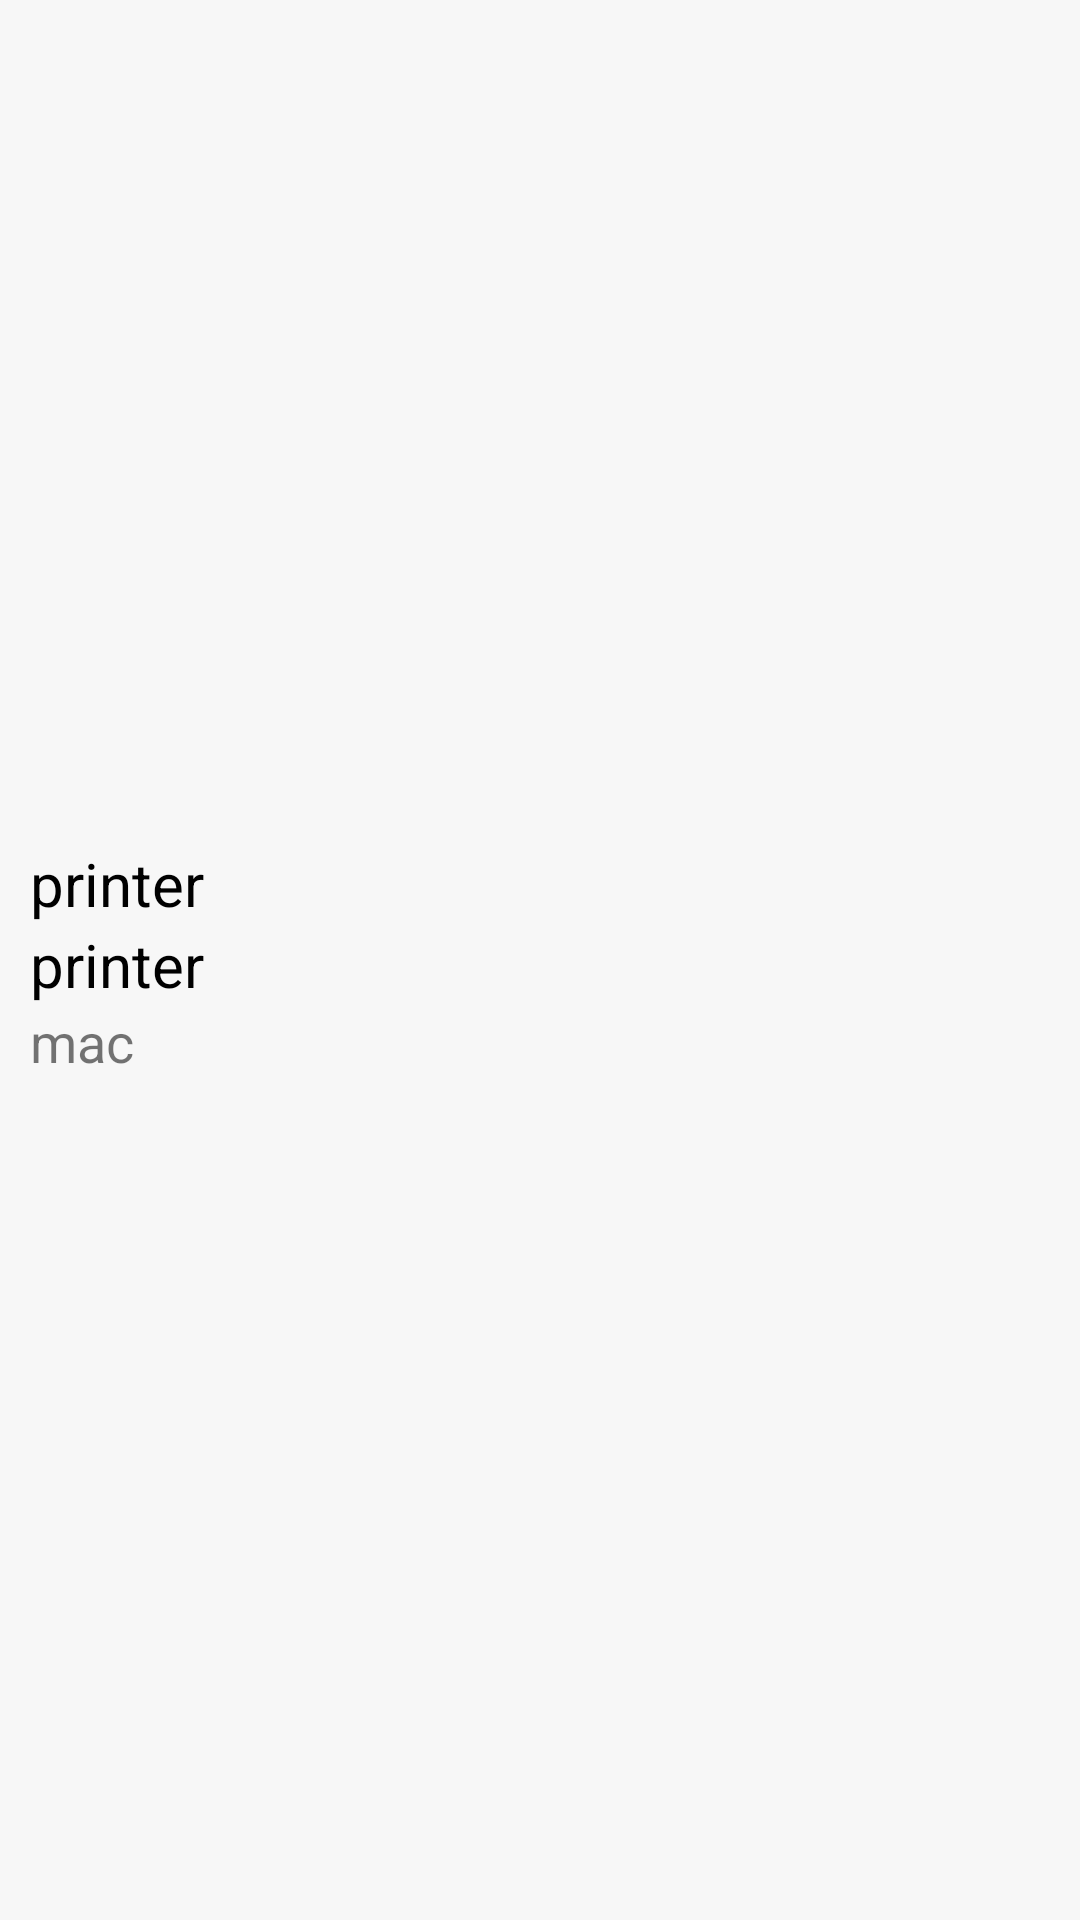

This screen was rendered from an Android layout file. Write that file and the resources it references.
<!-- AndroidManifest.xml: application theme Theme.PepperiZebraPrinter -->
<!-- res/layout/card_user_printer.xml -->
<?xml version="1.0" encoding="utf-8"?>
<androidx.constraintlayout.widget.ConstraintLayout xmlns:android="http://schemas.android.com/apk/res/android"
    xmlns:app="http://schemas.android.com/apk/res-auto"
    android:layout_width="match_parent"
    android:layout_height="wrap_content"
    android:layout_margin="10dp"
    android:background="@color/grey"
    android:id="@+id/main_card">

    <androidx.constraintlayout.widget.ConstraintLayout
        android:id="@+id/constraintLayout2"
        android:layout_width="wrap_content"
        android:layout_height="wrap_content"
        app:layout_constraintBottom_toBottomOf="parent"
        app:layout_constraintEnd_toEndOf="parent"
        app:layout_constraintTop_toTopOf="parent">

        <ImageView
            android:layout_width="wrap_content"
            android:layout_height="wrap_content"
            android:src="@drawable/ic_baseline_more_horiz_24"
            app:layout_constraintBottom_toBottomOf="parent"
            app:layout_constraintEnd_toEndOf="parent"
            app:layout_constraintStart_toStartOf="parent"
            app:layout_constraintTop_toTopOf="parent"
            android:layout_marginEnd="20dp"/>


    </androidx.constraintlayout.widget.ConstraintLayout>

    <LinearLayout
        android:id="@+id/linearLayout"
        android:layout_width="0dp"
        android:layout_height="wrap_content"
        android:orientation="vertical"
        app:layout_constraintBottom_toBottomOf="parent"
        app:layout_constraintEnd_toStartOf="@+id/constraintLayout2"
        app:layout_constraintStart_toStartOf="parent"
        app:layout_constraintTop_toTopOf="parent">

        <TextView
            android:id="@+id/frandly_name_card_txt"
            android:layout_width="match_parent"
            android:layout_height="wrap_content"
            android:layout_marginStart="10dp"
            android:text="printer"
            android:textColor="@color/black"
            android:textSize="20sp" />

        <TextView
            android:id="@+id/name_card_txt"
            android:layout_width="match_parent"
            android:layout_height="wrap_content"
            android:layout_marginStart="10dp"
            android:text="printer"
            android:textColor="@color/black"
            android:textSize="20sp"
            app:layout_constraintEnd_toEndOf="parent"
            app:layout_constraintStart_toStartOf="parent"
            app:layout_constraintTop_toTopOf="parent" />

        <TextView
            android:id="@+id/mac_card_txt"
            android:layout_width="match_parent"
            android:layout_height="wrap_content"
            android:layout_marginStart="10dp"
            android:text="mac"
            android:textSize="18sp"
            app:layout_constraintBottom_toBottomOf="parent"
            app:layout_constraintEnd_toEndOf="parent"
            app:layout_constraintStart_toStartOf="parent"
            app:layout_constraintTop_toBottomOf="@+id/name_card_txt" />
    </LinearLayout>

</androidx.constraintlayout.widget.ConstraintLayout>
<!-- resources referenced by this layout -->
<resources>
  <color name="black">#FF000000</color>
  <color name="grey">#F7F7F7</color>
  <style name="Theme.PepperiZebraPrinter" parent="Theme.AppCompat.Light.DarkActionBar">
          
          <item name="colorPrimary">@color/purple_500</item>
          <item name="colorPrimaryDark">@color/purple_700</item>
          <item name="colorAccent">@color/teal_200</item>
          
      </style>
  <color name="purple_500">#333333</color>
  <color name="purple_700">#FF000000</color>
  <color name="teal_200">#93C90E</color>
</resources>
